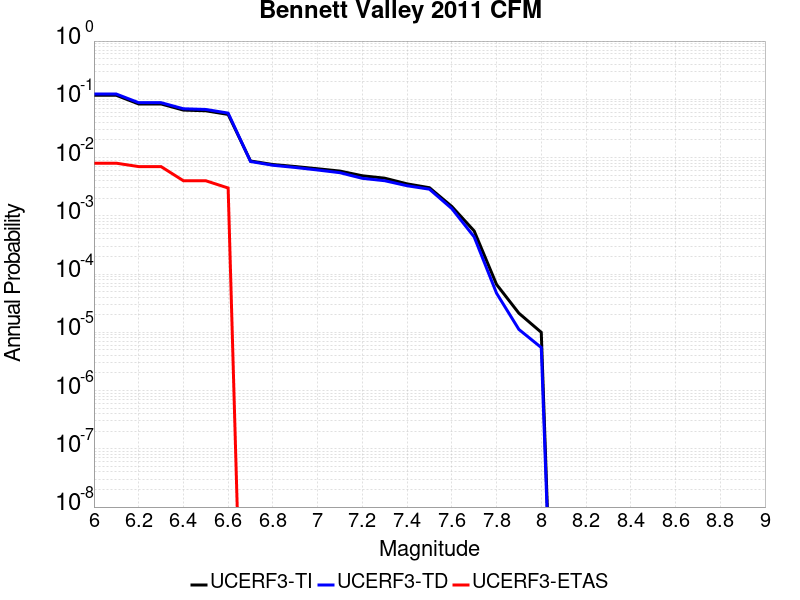

Values plotted in this chart, from the file beside it:
Magnitude, UCERF3-TI Prob, UCERF3-TD Prob, UCERF3-ETAS Prob
6.0, 0.1172, 0.1231, 0.008
6.1, 0.1172, 0.1231, 0.008
6.2, 0.08325, 0.08754, 0.007
6.3, 0.08325, 0.08754, 0.007
6.4, 0.0653, 0.06882, 0.004
6.5, 0.06355, 0.06697, 0.004
6.6, 0.05503, 0.05798, 0.003
6.7, 0.008729, 0.008562, 0.0
6.8, 0.007594, 0.007375, 0.0
6.9, 0.007015, 0.006758, 0.0
7.0, 0.006422, 0.006116, 0.0
7.1, 0.00586, 0.005497, 0.0
7.2, 0.004868, 0.004399, 0.0
7.3, 0.004427, 0.004004, 0.0
7.4, 0.003535, 0.003284, 0.0
7.5, 0.003036, 0.002864, 0.0
7.6, 0.001446, 0.001331, 0.0
7.7, 5.493358E-4, 4.342953E-4, 0.0
7.8, 6.633899E-5, 4.6941255E-5, 0.0
7.9, 2.1267175E-5, 1.1201303E-5, 0.0
8.0, 9.979696E-6, 5.473381E-6, 0.0
